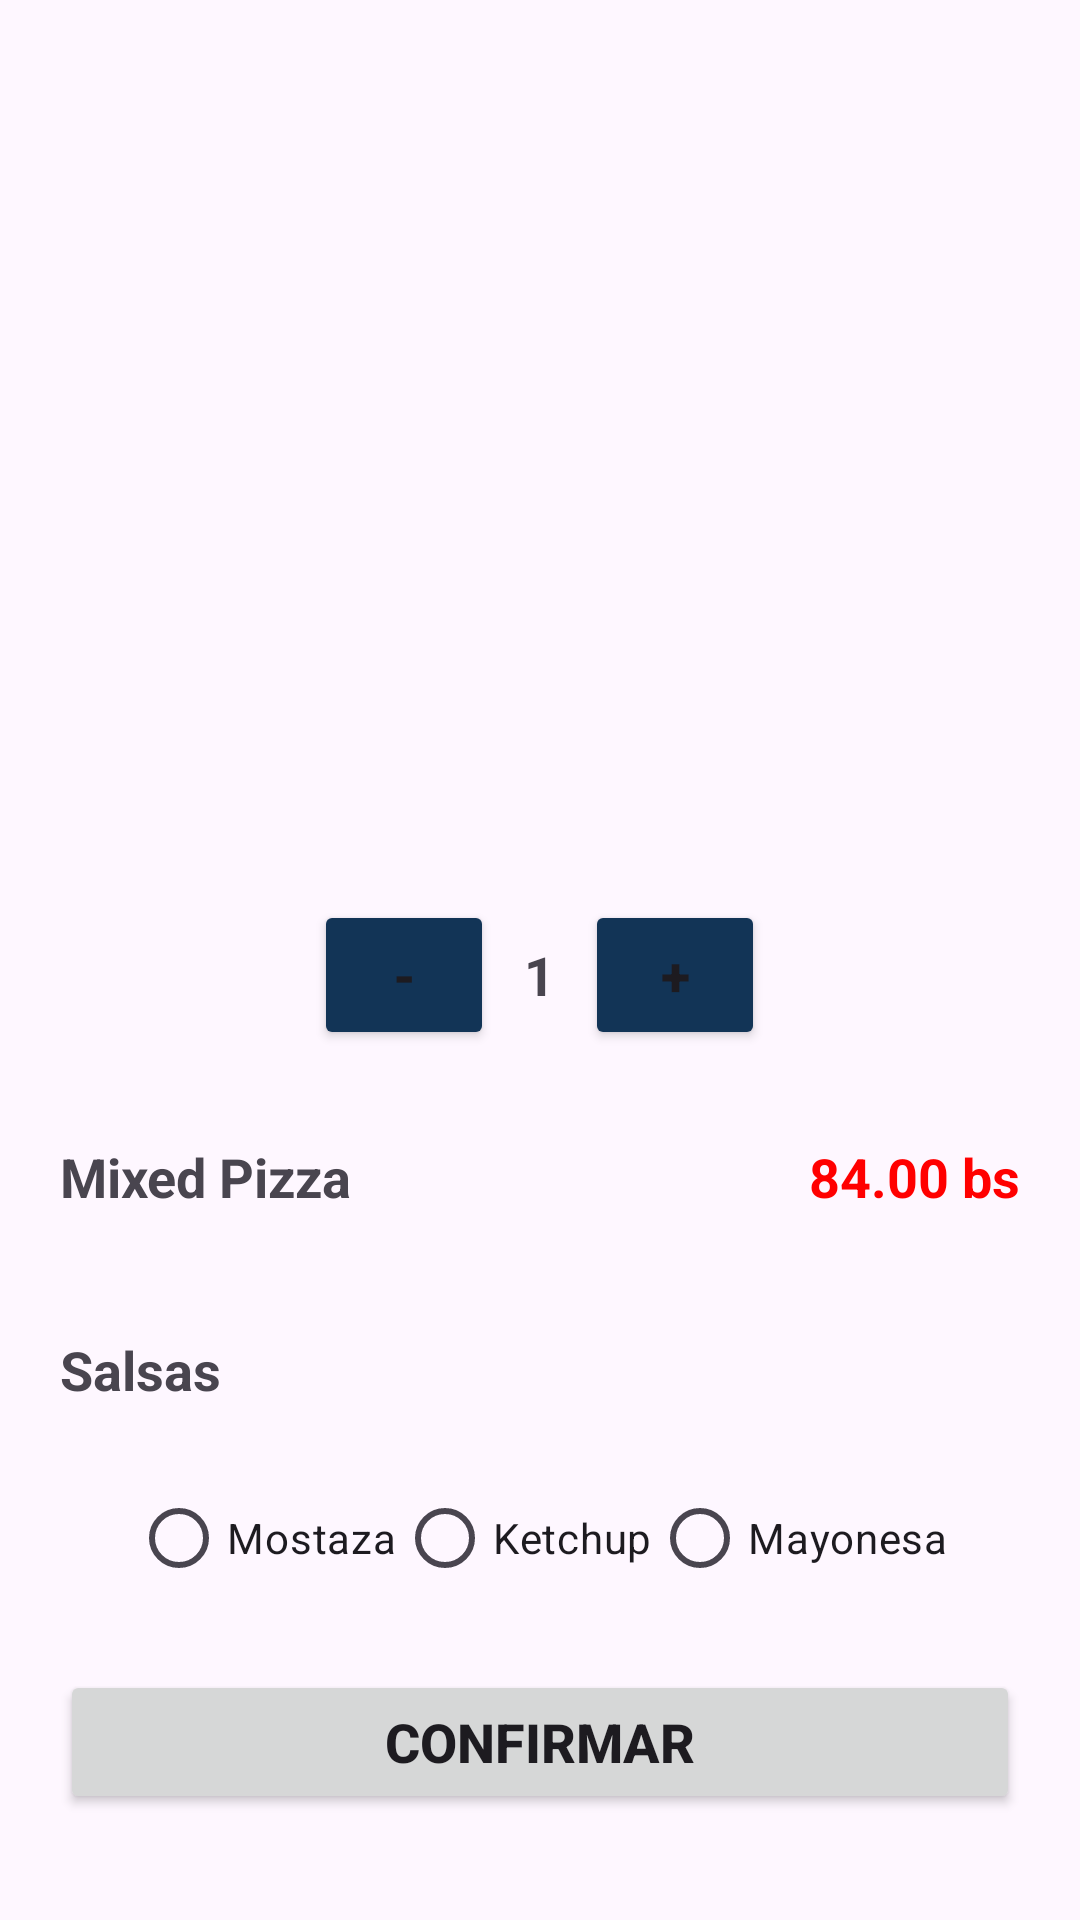

The Android layout XML behind this screen, and the referenced resources:
<!-- AndroidManifest.xml: application theme Theme.SISPIZZA -->
<!-- res/layout/activity_detallepizza1.xml -->
<?xml version="1.0" encoding="utf-8"?>
<LinearLayout xmlns:android="http://schemas.android.com/apk/res/android"
    xmlns:app="http://schemas.android.com/apk/res-auto"
    xmlns:tools="http://schemas.android.com/tools"
    android:layout_width="match_parent"
    android:layout_height="match_parent"
    android:orientation="vertical"
    tools:context=".DetallePizza1">

    <ImageView
        android:id="@+id/btBack"
        android:layout_width="wrap_content"
        android:layout_height="wrap_content"
        android:layout_margin="20dp"/>

    <ImageView
        android:id="@+id/imgProduct"
        android:layout_width="250dp"
        android:layout_height="250dp"
        android:scaleType="centerCrop"
        android:layout_gravity="center"/>

    <LinearLayout
        android:layout_width="match_parent"
        android:layout_height="wrap_content"
        android:orientation="horizontal"
        android:gravity="center">

        <Button
            android:id="@+id/btDecrease"
            android:layout_width="60dp"
            android:layout_height="50dp"
            android:text="-"
            android:textSize="18sp"
            android:textStyle="bold"
            android:backgroundTint="#123456"
            android:layout_margin="10dp"/>
        
        <TextView
            android:id="@+id/txtAmount"
            android:layout_width="wrap_content"
            android:layout_height="wrap_content"
            android:text="1"
            android:textSize="18sp"
            android:textStyle="bold"/>

        <Button
            android:id="@+id/btIncrease"
            android:layout_width="60dp"
            android:layout_height="50dp"
            android:text="+"
            android:textSize="18sp"
            android:textStyle="bold"
            android:backgroundTint="#123456"
            android:layout_margin="10dp"/>


    </LinearLayout>

    <LinearLayout
        android:layout_width="match_parent"
        android:layout_height="wrap_content"
        android:orientation="horizontal">

        <TextView
            android:id="@+id/textNombreProducto"
            android:layout_width="wrap_content"
            android:layout_height="wrap_content"
            android:text="Mixed Pizza"
            android:textSize="18sp"
            android:textStyle="bold"
            android:gravity="start"
            android:layout_margin="20dp"/>

        <TextView
            android:id="@+id/textPrice"
            android:layout_width="match_parent"
            android:layout_height="wrap_content"
            android:text="84.00 bs"
            android:textSize="18sp"
            android:textColor="#FF0000"
            android:textStyle="bold"
            android:gravity="end"
            android:layout_margin="20dp"/>

    </LinearLayout>

        <TextView
            android:layout_width="match_parent"
            android:layout_height="wrap_content"
            android:text="Salsas"
            android:textSize="18sp"
            android:textStyle="bold"
            android:layout_margin="20dp"/>

        <RadioGroup
            android:layout_width="match_parent"
            android:layout_height="wrap_content"
            android:orientation="horizontal"
            android:gravity="center">

            <RadioButton
                android:id="@+id/btMostaza"
                android:layout_width="wrap_content"
                android:layout_height="wrap_content"
                android:text="Mostaza"/>

            <RadioButton
                android:id="@+id/btKetchup"
                android:layout_width="wrap_content"
                android:layout_height="wrap_content"
                android:text="Ketchup"/>

            <RadioButton
                android:id="@+id/btMayonesa"
                android:layout_width="wrap_content"
                android:layout_height="wrap_content"
                android:text="Mayonesa"/>

        </RadioGroup>
        
        <Button
            android:id="@+id/btConfirmar"
            android:layout_width="match_parent"
            android:layout_height="wrap_content"
            android:text="Confirmar"
            android:textSize="18sp"
            android:textStyle="bold"
            android:padding="10dp"
            android:layout_margin="20dp"/>






</LinearLayout>
<!-- resources referenced by this layout -->
<resources>
  <style name="Theme.SISPIZZA" parent="Base.Theme.SISPIZZA" />
  <style name="Base.Theme.SISPIZZA" parent="Theme.Material3.DayNight.NoActionBar">
          
          
      </style>
</resources>
